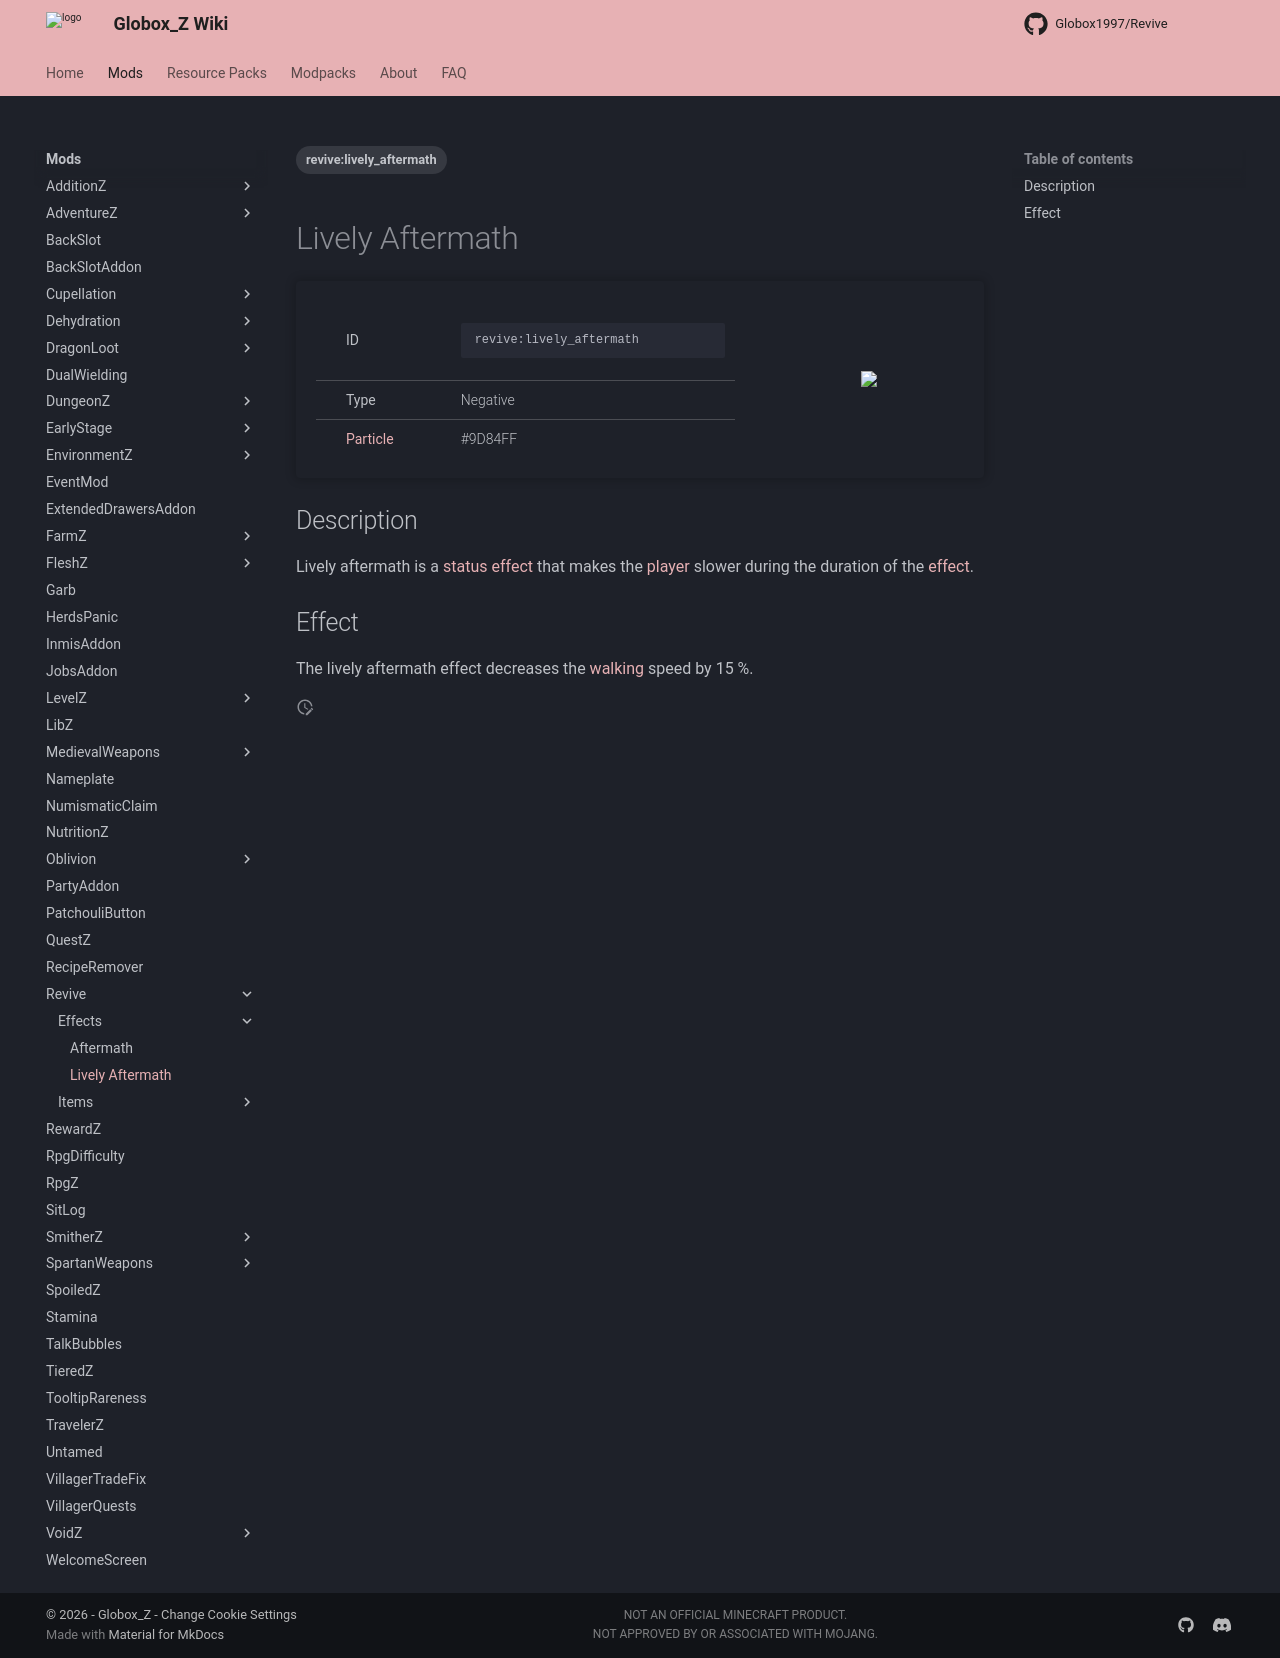

repository: Globox1997/wiki · page: mods/Revive/Effects/Lively_Aftermath/index.html · generator: mkdocs

---
title: Lively Aftermath
project: revive
summary: revive effect lively aftermath
tags:
    - revive:lively_aftermath
---
# Lively Aftermath
<div class="main_table">
<div class="left_main_table">
<table class="left_table">
    <tbody>
        <tr>
            <td class="first-column">ID</td>
            <td class="second-column">
            ```
            revive:lively_aftermath
            ```
            </td>
        </tr>
        <tr id="linear-top">
            <td class="first-column">Type</td>
            <td class="second-column">Negative</td>
        </tr>
        <tr id="linear-top">
            <td class="first-column"><a href="https://minecraft.wiki/w/Particles" target="_blank">Particle</a></td>
            <td class="second-column">#9D84FF</td>
        </tr>
    </tbody>
</table>
</div>
    <img src="/wiki/assets/revive/effects/lively_aftermath.png" loading="lazy" class="right_img_table"/>
</div>

## Description
Lively aftermath is a [status effect](https://minecraft.wiki/w/Effect) that makes the [player](https://minecraft.wiki/w/Player) slower during the duration of the [effect](https://minecraft.wiki/w/Effect).

## Effect
The lively aftermath effect decreases the [walking](https://minecraft.wiki/w/Walking) speed by 15 %.
